The GitHub repository kmsumanth1/Computer-Vision-Based-Food-Recognition-and-Personalized-Nutrition-Tracking-System contains a labelled image folder "data_small" with 80 categories: aloo gobi, aloo methi, aloo mutter, aloo paratha, amritsari kulcha, anda curry, balushahi, banana chips, besan laddu, bhindi masala, biryani, boondi laddu, chaas, chana masala, chapati, chicken pizza, chicken wings, chikki, chivda, chole bhature, dabeli, dal khichdi, dhokla, falooda, fish curry, gajar ka halwa, garlic bread, garlic naan, ghevar, grilled sandwich, gujhia, gulab jamun, hara bhara kabab, idiyappam, idli, jalebi, kaju katli, khakhra, kheer, kulfi, margherita pizza, masala dosa, masala papad, medu vada, misal pav, modak, moong dal halwa, murukku, mysore pak, navratan korma, neer dosa, onion pakoda, palak paneer, paneer masala, paneer pizza, pani puri, paniyaram, papdi chaat, patrode, pav bhaji, pepperoni pizza, phirni, poha, pongal, puri bhaji, rajma chawal, rasgulla, rava dosa, sabudana khichdi, sabudana vada, samosa, seekh kebab, set dosa, sev puri, solkadhi, steamed momo, thali, thukpa, uttapam, vada pav. Examples follow, each with its label.

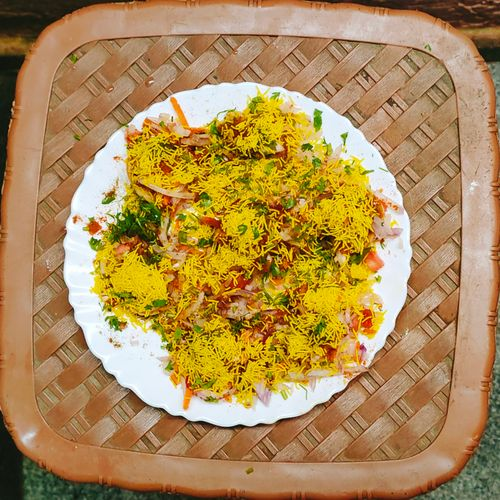
Label: sev puri

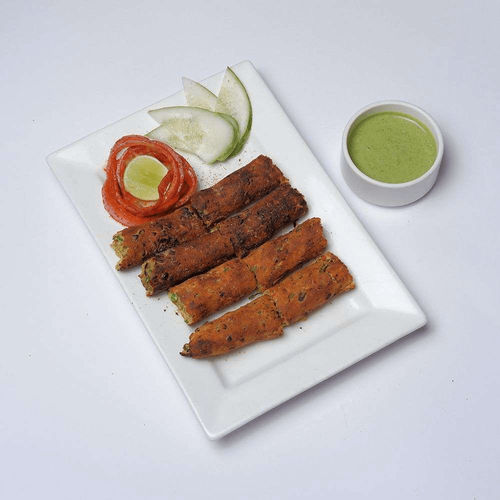
Label: seekh kebab

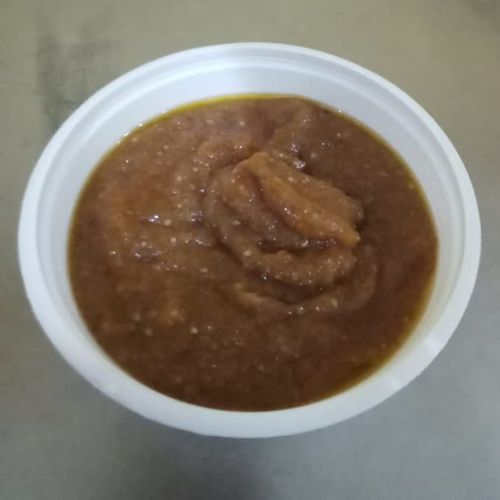
Label: moong dal halwa

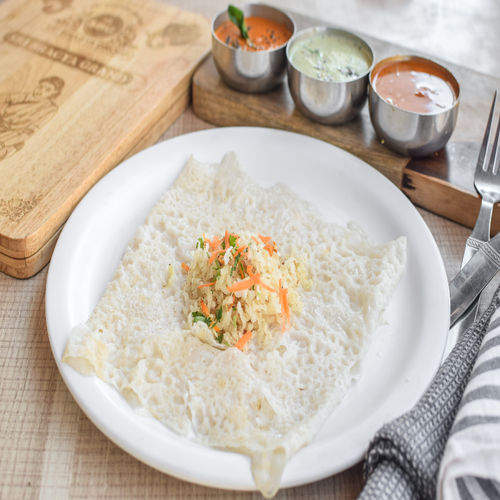
Label: neer dosa

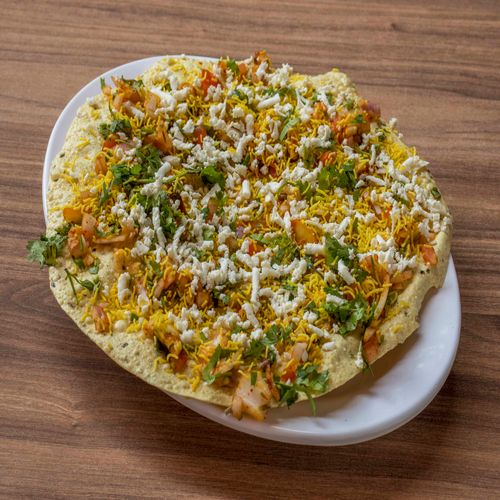
Label: masala papad

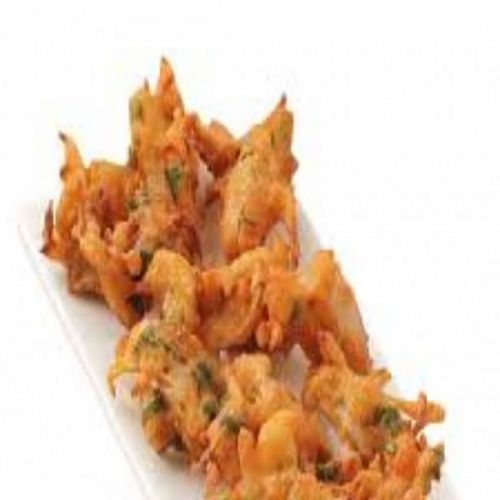
Label: onion pakoda
